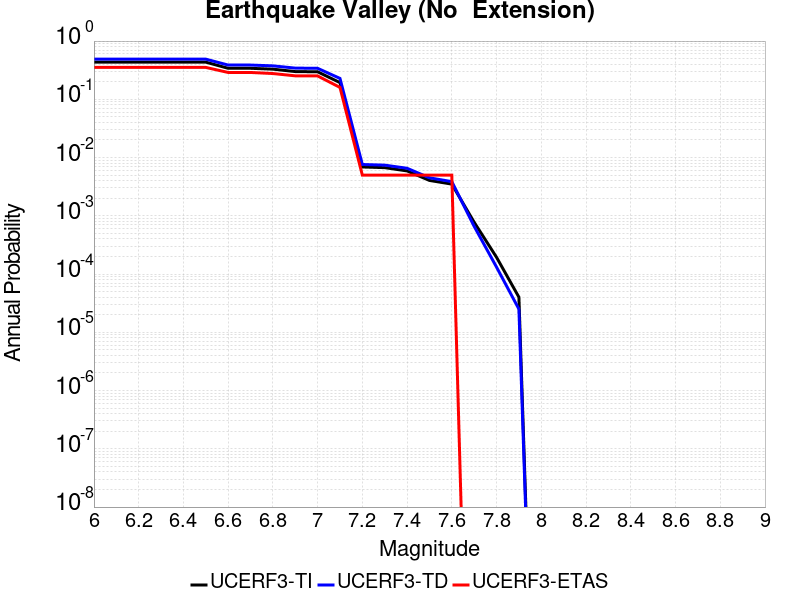

Source data for this figure (header and first rows):
Magnitude, UCERF3-TI Prob, UCERF3-TD Prob, UCERF3-ETAS Prob
6.0, 0.4346, 0.4893, 0.353
6.1, 0.4346, 0.4893, 0.353
6.2, 0.4346, 0.4893, 0.353
6.3, 0.4346, 0.4893, 0.353
6.4, 0.4346, 0.4893, 0.353
6.5, 0.4346, 0.4893, 0.353
6.6, 0.3407, 0.3873, 0.289
6.7, 0.3407, 0.3873, 0.289
6.8, 0.3294, 0.3754, 0.277
6.9, 0.2993, 0.3433, 0.253
7.0, 0.2968, 0.3406, 0.252
7.1, 0.1935, 0.2285, 0.16
7.2, 0.006892, 0.007605, 0.005
7.3, 0.006711, 0.007411, 0.005
7.4, 0.005899, 0.006548, 0.005
7.5, 0.00405, 0.004492, 0.005
7.6, 0.003503, 0.003862, 0.005
7.7, 7.750575E-4, 6.592855E-4, 0.0
7.8, 1.9405987E-4, 1.315615E-4, 0.0
7.9, 4.0107643E-5, 2.5018542E-5, 0.0
